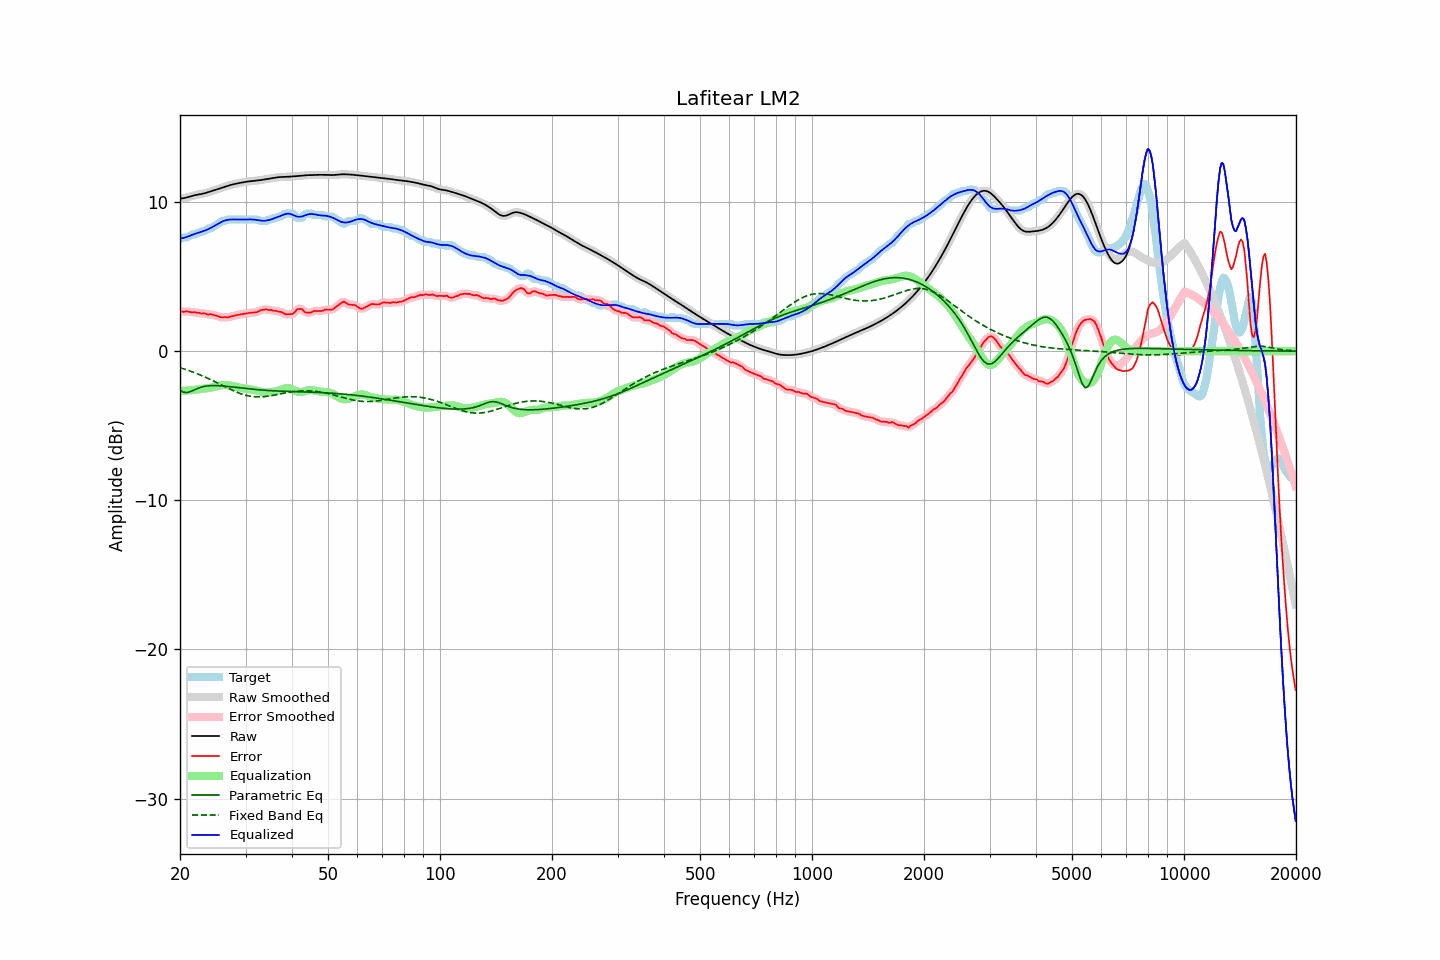

Values plotted in this chart, from the file beside it:
frequency, raw, error, smoothed, error_smoothed, equalization, parametric_eq, fixed_band_eq, equalized_raw, equalized_smoothed, target
20.00, 10.22, 2.70, 10.22, 2.68, -2.68, -2.63, -1.11, 7.54, 7.54, 7.52
20.20, 10.23, 2.66, 10.23, 2.67, -2.67, -2.69, -1.15, 7.56, 7.56, 7.57
20.40, 10.25, 2.63, 10.25, 2.66, -2.66, -2.75, -1.18, 7.58, 7.58, 7.62
20.61, 10.27, 2.64, 10.27, 2.65, -2.66, -2.76, -1.21, 7.61, 7.61, 7.62
20.81, 10.29, 2.67, 10.29, 2.65, -2.65, -2.78, -1.25, 7.64, 7.64, 7.62
21.02, 10.32, 2.66, 10.32, 2.65, -2.64, -2.76, -1.29, 7.68, 7.68, 7.66
21.23, 10.35, 2.63, 10.35, 2.63, -2.63, -2.73, -1.32, 7.72, 7.72, 7.73
21.44, 10.39, 2.61, 10.39, 2.61, -2.62, -2.69, -1.36, 7.77, 7.77, 7.78
21.66, 10.42, 2.60, 10.42, 2.61, -2.61, -2.65, -1.40, 7.81, 7.81, 7.82
21.87, 10.45, 2.62, 10.44, 2.60, -2.60, -2.60, -1.44, 7.85, 7.85, 7.82
22.09, 10.47, 2.58, 10.47, 2.59, -2.59, -2.55, -1.48, 7.88, 7.88, 7.89
22.31, 10.49, 2.57, 10.49, 2.57, -2.57, -2.50, -1.53, 7.92, 7.92, 7.92
22.54, 10.51, 2.57, 10.51, 2.55, -2.56, -2.46, -1.57, 7.95, 7.95, 7.93
22.76, 10.52, 2.52, 10.52, 2.54, -2.54, -2.43, -1.62, 7.98, 7.98, 8.01
22.99, 10.55, 2.52, 10.55, 2.53, -2.53, -2.40, -1.66, 8.02, 8.02, 8.02
23.22, 10.57, 2.55, 10.57, 2.51, -2.51, -2.37, -1.71, 8.06, 8.06, 8.03
23.45, 10.60, 2.50, 10.60, 2.49, -2.50, -2.35, -1.76, 8.10, 8.10, 8.11
23.69, 10.64, 2.45, 10.64, 2.48, -2.49, -2.34, -1.81, 8.15, 8.15, 8.18
23.92, 10.67, 2.45, 10.67, 2.46, -2.47, -2.32, -1.86, 8.20, 8.20, 8.22
24.16, 10.70, 2.48, 10.70, 2.46, -2.45, -2.32, -1.91, 8.25, 8.25, 8.22
24.40, 10.74, 2.45, 10.74, 2.45, -2.43, -2.31, -1.96, 8.31, 8.31, 8.29
24.65, 10.77, 2.41, 10.77, 2.42, -2.40, -2.31, -2.01, 8.37, 8.37, 8.36
24.89, 10.81, 2.39, 10.81, 2.39, -2.38, -2.31, -2.07, 8.43, 8.43, 8.42
25.14, 10.84, 2.36, 10.84, 2.36, -2.35, -2.31, -2.12, 8.49, 8.49, 8.48
25.39, 10.88, 2.33, 10.88, 2.32, -2.33, -2.32, -2.17, 8.55, 8.55, 8.55
25.65, 10.92, 2.28, 10.92, 2.28, -2.30, -2.32, -2.23, 8.61, 8.61, 8.63
25.91, 10.95, 2.25, 10.95, 2.27, -2.28, -2.33, -2.28, 8.67, 8.67, 8.70
26.16, 10.99, 2.27, 10.99, 2.27, -2.27, -2.34, -2.34, 8.72, 8.72, 8.72
26.43, 11.02, 2.30, 11.02, 2.27, -2.27, -2.35, -2.39, 8.76, 8.76, 8.73
26.69, 11.06, 2.26, 11.06, 2.27, -2.27, -2.36, -2.45, 8.78, 8.78, 8.79
26.96, 11.09, 2.27, 11.09, 2.28, -2.29, -2.37, -2.50, 8.80, 8.80, 8.82
27.23, 11.12, 2.30, 11.12, 2.29, -2.30, -2.38, -2.55, 8.82, 8.82, 8.82
27.50, 11.15, 2.33, 11.15, 2.33, -2.33, -2.40, -2.60, 8.82, 8.82, 8.82
27.77, 11.18, 2.36, 11.18, 2.36, -2.35, -2.41, -2.65, 8.83, 8.83, 8.82
28.05, 11.20, 2.38, 11.20, 2.38, -2.37, -2.42, -2.70, 8.83, 8.83, 8.82
28.33, 11.23, 2.41, 11.23, 2.41, -2.40, -2.43, -2.74, 8.83, 8.83, 8.82
28.62, 11.25, 2.43, 11.25, 2.43, -2.43, -2.45, -2.79, 8.82, 8.82, 8.82
28.90, 11.27, 2.45, 11.27, 2.45, -2.45, -2.46, -2.83, 8.82, 8.82, 8.82
29.19, 11.29, 2.47, 11.29, 2.47, -2.47, -2.47, -2.87, 8.82, 8.82, 8.82
29.48, 11.31, 2.49, 11.31, 2.49, -2.49, -2.48, -2.90, 8.82, 8.82, 8.82
29.78, 11.33, 2.51, 11.33, 2.51, -2.51, -2.50, -2.93, 8.82, 8.82, 8.82
30.08, 11.35, 2.53, 11.35, 2.53, -2.52, -2.51, -2.96, 8.82, 8.82, 8.82
30.38, 11.36, 2.54, 11.36, 2.54, -2.54, -2.52, -2.99, 8.83, 8.83, 8.82
30.68, 11.38, 2.56, 11.38, 2.56, -2.55, -2.53, -3.01, 8.83, 8.83, 8.82
30.99, 11.39, 2.57, 11.39, 2.57, -2.56, -2.54, -3.03, 8.83, 8.83, 8.82
31.30, 11.40, 2.58, 11.40, 2.58, -2.58, -2.55, -3.04, 8.82, 8.82, 8.82
31.61, 11.41, 2.59, 11.41, 2.59, -2.60, -2.56, -3.06, 8.81, 8.81, 8.82
31.93, 11.42, 2.60, 11.42, 2.60, -2.63, -2.57, -3.06, 8.80, 8.80, 8.82
32.24, 11.43, 2.61, 11.43, 2.63, -2.66, -2.58, -3.07, 8.78, 8.78, 8.82
32.57, 11.45, 2.68, 11.45, 2.68, -2.69, -2.59, -3.07, 8.76, 8.76, 8.77
32.89, 11.46, 2.74, 11.46, 2.72, -2.71, -2.60, -3.07, 8.75, 8.75, 8.72
33.22, 11.48, 2.76, 11.48, 2.76, -2.74, -2.61, -3.06, 8.74, 8.74, 8.72
33.55, 11.50, 2.77, 11.50, 2.78, -2.76, -2.62, -3.06, 8.74, 8.74, 8.72
33.89, 11.51, 2.79, 11.51, 2.79, -2.77, -2.63, -3.04, 8.74, 8.74, 8.72
34.23, 11.53, 2.80, 11.53, 2.78, -2.78, -2.63, -3.03, 8.75, 8.75, 8.73
34.57, 11.55, 2.75, 11.55, 2.77, -2.77, -2.64, -3.02, 8.78, 8.78, 8.80
34.92, 11.57, 2.75, 11.57, 2.75, -2.76, -2.65, -3.00, 8.81, 8.81, 8.82
35.27, 11.59, 2.75, 11.59, 2.73, -2.75, -2.65, -2.98, 8.84, 8.84, 8.83
35.62, 11.61, 2.70, 11.61, 2.72, -2.73, -2.66, -2.96, 8.88, 8.88, 8.91
35.97, 11.62, 2.70, 11.62, 2.70, -2.71, -2.67, -2.94, 8.92, 8.92, 8.92
... 635 more rows
